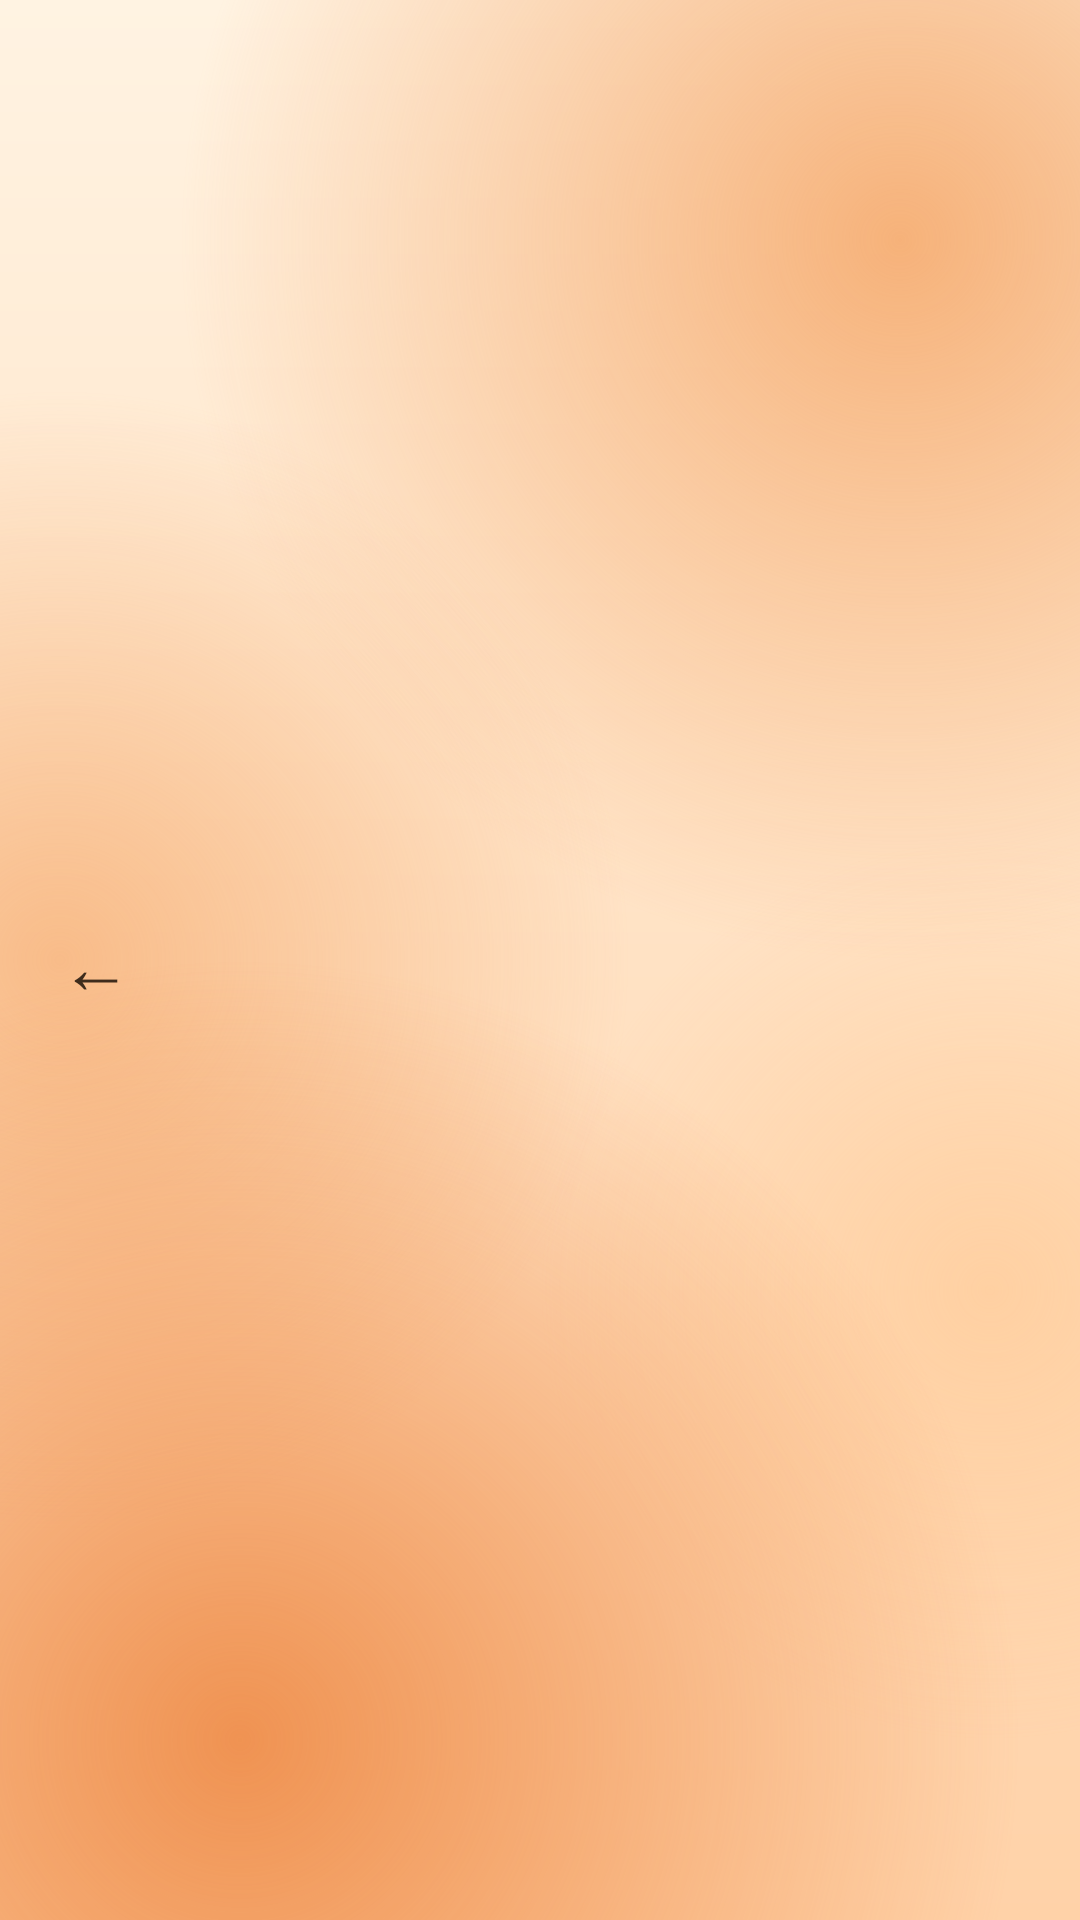

This screen was rendered from an Android layout file. Write that file and the resources it references.
<!-- AndroidManifest.xml: application theme Theme.CampusSurvival -->
<!-- res/layout/layout_header.xml -->
<?xml version="1.0" encoding="utf-8"?>
<LinearLayout xmlns:android="http://schemas.android.com/apk/res/android"
    android:layout_width="match_parent"
    android:layout_height="wrap_content"
    android:gravity="center_vertical"
    android:orientation="horizontal"
    android:paddingLeft="8dp"
    android:paddingTop="12dp"
    android:paddingRight="16dp"
    android:paddingBottom="8dp">

    <TextView
        android:id="@+id/btnBack"
        android:layout_width="48dp"
        android:layout_height="48dp"
        android:gravity="center"
        android:text="←"
        android:textColor="@color/brown"
        android:textSize="24sp" />

    <LinearLayout
        android:layout_width="0dp"
        android:layout_height="wrap_content"
        android:layout_weight="1"
        android:orientation="vertical">

        <TextView
            android:id="@+id/tvTitle"
            android:layout_width="wrap_content"
            android:layout_height="wrap_content"
            android:textColor="@color/brown"
            android:textSize="22sp"
            android:textStyle="bold" />

        <TextView
            android:id="@+id/tvSubtitle"
            android:layout_width="wrap_content"
            android:layout_height="wrap_content"
            android:textColor="@color/brown_light"
            android:textSize="13sp" />
    </LinearLayout>
</LinearLayout>
<!-- resources referenced by this layout -->
<resources>
  <color name="brown">#3E2C1C</color>
  <color name="brown_light">#8A7560</color>
  <style name="Theme.CampusSurvival" parent="android:Theme.Material.Light.NoActionBar">
          <item name="android:colorPrimary">@color/orange</item>
          <item name="android:colorPrimaryDark">@color/cream</item>
          <item name="android:colorAccent">@color/orange_deep</item>
          <item name="android:statusBarColor">@color/cream</item>
          <item name="android:windowLightStatusBar">true</item>
          <item name="android:navigationBarColor">@color/cream</item>
          <item name="android:windowBackground">@drawable/bg_app</item>
          <item name="android:textColorPrimary">@color/brown</item>
          <item name="android:textColorSecondary">@color/brown_light</item>
          <item name="android:alertDialogTheme">@style/Dialog.CampusSurvival</item>
          <item name="android:datePickerDialogTheme">@style/Dialog.CampusSurvival</item>
          <item name="android:timePickerDialogTheme">@style/Dialog.CampusSurvival</item>
      </style>
  <color name="orange">#F4A261</color>
  <color name="cream">#FFF8EE</color>
  <color name="orange_deep">#E9762B</color>
  <!-- drawable bg_app (drawable) -->
  <?xml version="1.0" encoding="utf-8"?>
  <layer-list xmlns:android="http://schemas.android.com/apk/res/android">
      
      <item>
          <shape><gradient android:angle="300" android:startColor="#FFF3E2" android:centerColor="#FFE2C4" android:endColor="#FFD2A8" /></shape>
      </item>
      <item android:gravity="top|end" android:width="480dp" android:height="480dp"
          android:top="-160dp" android:right="-180dp">
          <shape android:shape="oval">
              <gradient android:type="radial" android:gradientRadius="50%"
                  android:startColor="#CCF4A261" android:endColor="#00F4A261" />
          </shape>
      </item>
      <item android:gravity="center_vertical|start" android:width="380dp" android:height="380dp"
          android:left="-170dp">
          <shape android:shape="oval">
              <gradient android:type="radial" android:gradientRadius="50%"
                  android:startColor="#99F4A261" android:endColor="#00F4A261" />
          </shape>
      </item>
      <item android:gravity="center_vertical|end" android:width="300dp" android:height="300dp"
          android:right="-120dp" android:top="220dp">
          <shape android:shape="oval">
              <gradient android:type="radial" android:gradientRadius="50%"
                  android:startColor="#80FFC48A" android:endColor="#00FFC48A" />
          </shape>
      </item>
      <item android:gravity="bottom|start" android:width="520dp" android:height="520dp"
          android:bottom="-200dp" android:left="-180dp">
          <shape android:shape="oval">
              <gradient android:type="radial" android:gradientRadius="50%"
                  android:startColor="#B3E9762B" android:endColor="#00E9762B" />
          </shape>
      </item>
  </layer-list>
  <style name="Dialog.CampusSurvival" parent="android:Theme.Material.Light.Dialog.Alert">
          <item name="android:colorAccent">@color/orange_deep</item>
          <item name="android:colorPrimary">@color/orange</item>
          <item name="android:windowBackground">@drawable/bg_dialog</item>
      </style>
  <!-- drawable bg_dialog (drawable) -->
  <?xml version="1.0" encoding="utf-8"?>
  <inset xmlns:android="http://schemas.android.com/apk/res/android" android:inset="16dp">
      <shape android:shape="rectangle">
          <gradient android:angle="270" android:startColor="#F2FFF8EE" android:endColor="#D9FFF1E0" />
          <corners android:radius="24dp" />
          <stroke android:width="1.5dp" android:color="@color/glass_edge" />
      </shape>
  </inset>
  <color name="glass_edge">#E6FFFFFF</color>
</resources>
